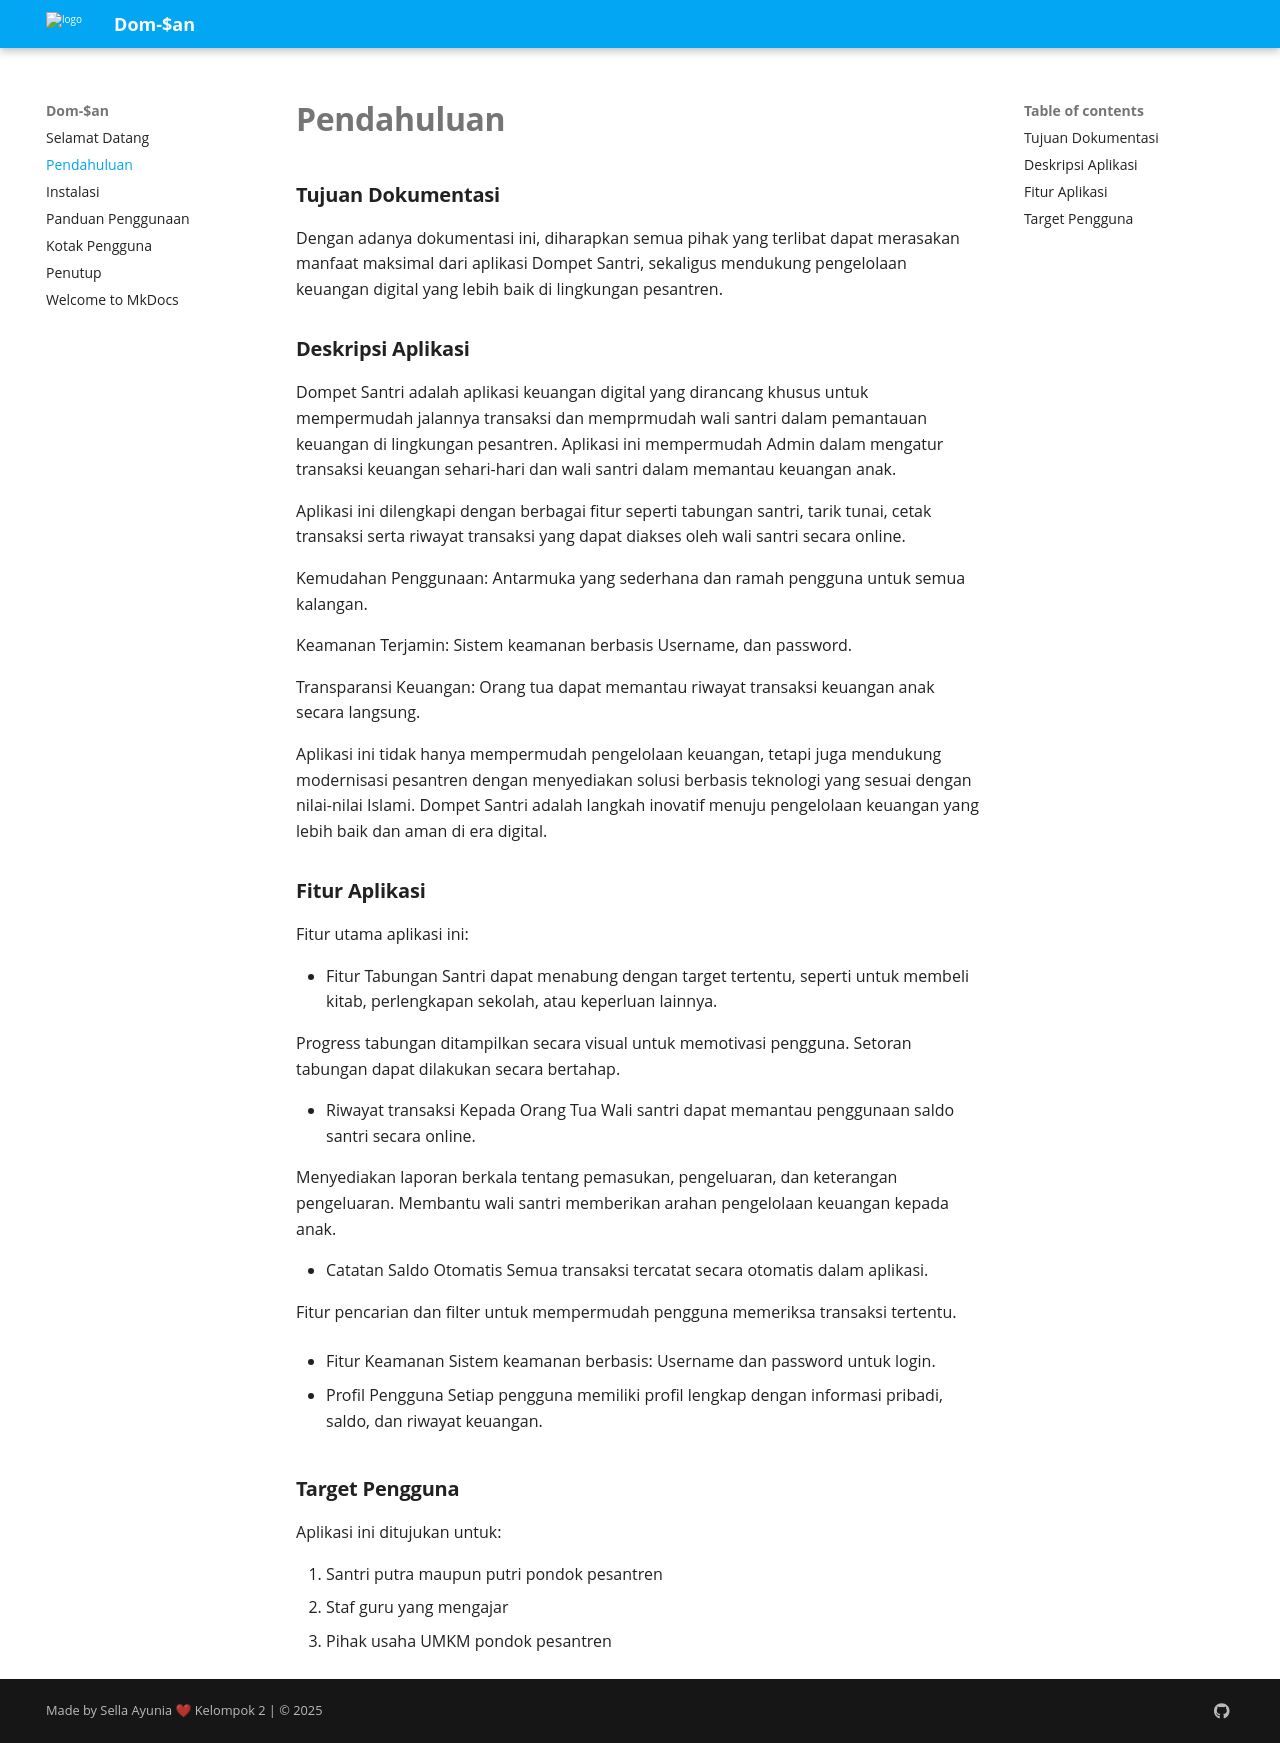

repository: fahruroziii/domsan-panduan · page: 01/index.html · generator: mkdocs

# **Pendahuluan**

### **Tujuan Dokumentasi**

Dengan adanya dokumentasi ini, diharapkan semua pihak yang terlibat dapat merasakan manfaat maksimal dari aplikasi Dompet Santri, sekaligus mendukung pengelolaan keuangan digital yang lebih baik di lingkungan pesantren.

### **Deskripsi Aplikasi**

Dompet Santri adalah aplikasi keuangan digital yang dirancang khusus untuk mempermudah jalanya transaksi dan memprmudah wali santri dalam pemantauan keuangan di lingkungan pesantren. Aplikasi ini mempermudah santri, wali santri, dan pengelola pesantren dalam mengatur transaksi keuangan sehari-hari secara aman, efisien, dan transparan.

Aplikasi ini dilengkapi dengan berbagai fitur seperti tabungan santri, tarik tunai, simapanan berkah, serta laporan keuangan yang dapat diakses oleh wali santri secara real-time. Selain itu, Dompet Santri mengajarkan literasi keuangan kepada santri melalui pencatatan transaksi otomatis dan fitur target tabungan.

Kemudahan Penggunaan: Antarmuka yang sederhana dan ramah pengguna untuk semua kalangan.

Keamanan Terjamin: Sistem keamanan berbasis Username, dan password.

Transparansi Keuangan: Orang tua dapat memantau aktivitas keuangan anak secara langsung.

Aplikasi ini tidak hanya mempermudah pengelolaan keuangan, tetapi juga mendukung modernisasi pesantren dengan menyediakan solusi berbasis teknologi yang sesuai dengan nilai-nilai Islami. Dompet Santri adalah langkah inovatif menuju pengelolaan keuangan yang lebih baik dan aman di era digital.

### **Fitur Aplikasi**

Fitur utama aplikasi ini:

- Fitur Tabungan
Santri dapat menabung dengan target tertentu, seperti untuk membeli kitab, perlengkapan sekolah, atau keperluan lainnya.

Progress tabungan ditampilkan secara visual untuk memotivasi pengguna.
Setoran tabungan dapat dilakukan secara bertahap.

- Laporan Keuangan Kepada Orang Tua
Wali santri dapat memantau penggunaan saldo santri secara real-time.

Menyediakan laporan berkala tentang pemasukan, pengeluaran, dan keterangan penegeluaaran.
Membantu wali santri memberikan arahan pengelolaan keuangan kepada anak.

 - Catatan Saldo Otomatis
Semua transaksi tercatat secara otomatis dalam aplikasi.

Fitur pencarian dan filter untuk mempermudah pengguna memeriksa transaksi tertentu.

- Fitur Keamanan
Sistem keamanan berbasis:
Password untuk setiap login dan transaksi

- Profil Pengguna
Setiap pengguna memiliki profil lengkap dengan informasi pribadi, saldo, dan riwayat keuangan.

Wali santri dapat menambahkan lebih dari satu akun santri dalam satu aplikasi.


### **Target Pengguna**

Aplikasi ini ditujukan untuk:
   
   1. Santri putra maupun putri pondok pesantren
   2. Staf guru yang mengajar
   3. Pihak usaha UMKM pondok pesantren
   
